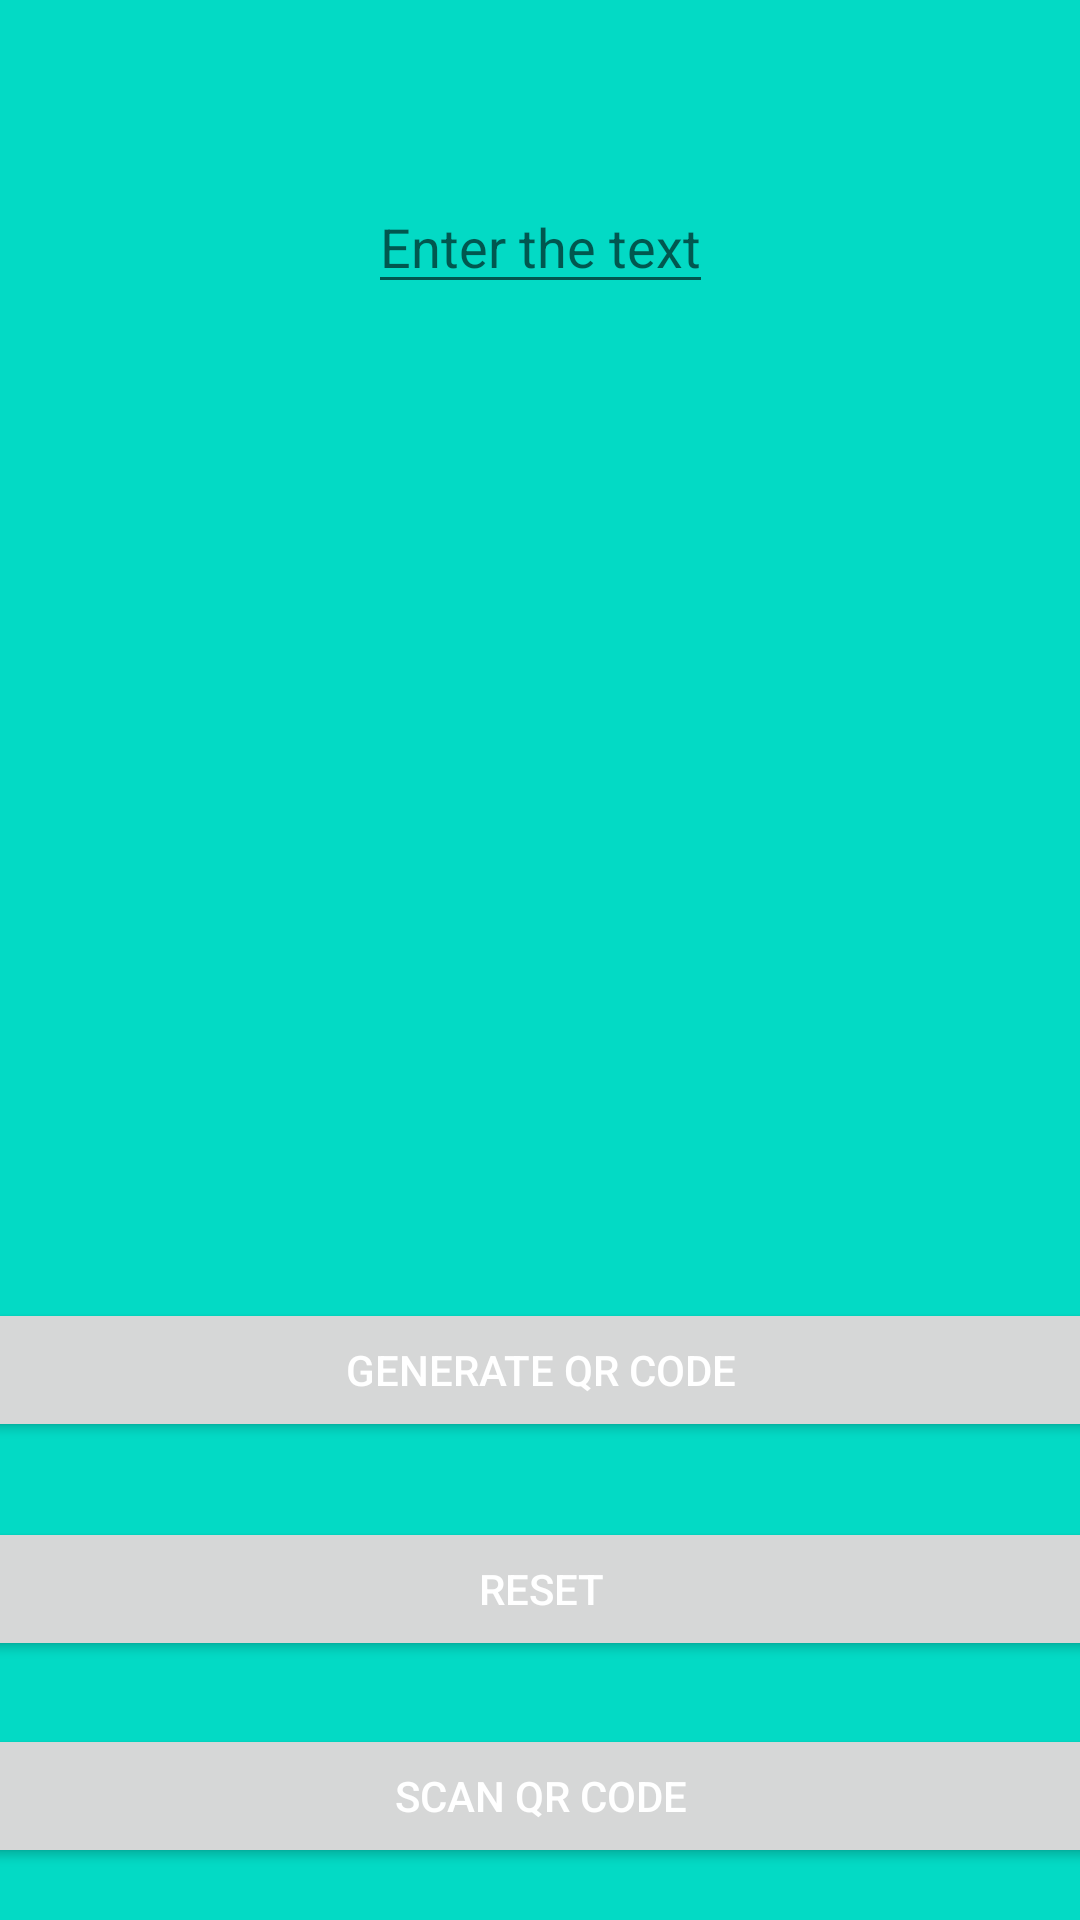

Reconstruct the res/layout file that produces this screen, plus the resources it refers to.
<!-- AndroidManifest.xml: application theme Theme.QRCodeGeneratorScanner -->
<!-- res/layout/activity_main.xml -->
<?xml version="1.0" encoding="utf-8"?>
<androidx.constraintlayout.widget.ConstraintLayout xmlns:android="http://schemas.android.com/apk/res/android"
    xmlns:app="http://schemas.android.com/apk/res-auto"
    xmlns:tools="http://schemas.android.com/tools"
    android:layout_width="match_parent"
    android:layout_height="match_parent"
    android:background="@color/teal_200"
    tools:context=".MainActivity">

    <Button
        android:id="@+id/btnGenerate"
        android:layout_width="379dp"
        android:layout_height="wrap_content"
        android:text="@string/generate"
        android:textColor="@color/white"
        app:layout_constraintBottom_toBottomOf="parent"
        app:layout_constraintEnd_toEndOf="parent"
        app:layout_constraintStart_toStartOf="parent"
        app:layout_constraintTop_toTopOf="parent"
        app:layout_constraintVertical_bias="0.731"
        tools:ignore="TextContrastCheck,TextContrastCheck" />

    <Button
        android:id="@+id/btnReset"
        android:layout_width="379dp"
        android:layout_height="wrap_content"
        android:text="RESET"
        android:textColor="@color/white"
        app:layout_constraintBottom_toBottomOf="parent"
        app:layout_constraintEnd_toEndOf="parent"
        app:layout_constraintStart_toStartOf="parent"
        app:layout_constraintTop_toTopOf="parent"
        app:layout_constraintVertical_bias="0.854"
        tools:ignore="TextContrastCheck,TextContrastCheck" />

    <Button
        android:id="@+id/btnScan"
        android:layout_width="379dp"
        android:layout_height="wrap_content"
        android:text="SCAN QR CODE"
        android:textColor="@color/white"
        app:layout_constraintBottom_toBottomOf="parent"
        app:layout_constraintEnd_toEndOf="parent"
        app:layout_constraintStart_toStartOf="parent"
        app:layout_constraintTop_toTopOf="parent"
        app:layout_constraintVertical_bias="0.971"
        tools:ignore="TextContrastCheck,TextContrastCheck" />

    <ImageView
        android:id="@+id/qrimage"
        android:layout_width="411dp"
        android:layout_height="wrap_content"
        android:layout_marginStart="16dp"
        android:layout_marginEnd="16dp"
        android:contentDescription="@string/todo"
        app:layout_constraintBottom_toBottomOf="parent"
        app:layout_constraintEnd_toEndOf="parent"
        app:layout_constraintStart_toStartOf="parent"
        app:layout_constraintTop_toTopOf="parent"
        app:layout_constraintVertical_bias="0.328"
        tools:ignore="ImageContrastCheck"
        tools:srcCompat="@tools:sample/avatars" />

    <EditText
        android:id="@+id/editText"
        android:layout_width="wrap_content"
        android:layout_height="wrap_content"
        android:layout_marginTop="60dp"
        android:gravity="center"
        android:hint="Enter the text"
        app:layout_constraintBottom_toTopOf="@+id/qrimage"
        app:layout_constraintEnd_toEndOf="parent"
        app:layout_constraintStart_toStartOf="parent"
        app:layout_constraintTop_toTopOf="parent"
        app:layout_constraintVertical_bias="0.0" />

</androidx.constraintlayout.widget.ConstraintLayout>
<!-- resources referenced by this layout -->
<resources>
  <string name="generate">GENERATE QR CODE</string>
  <string name="todo">TODO</string>
  <style name="Theme.QRCodeGeneratorScanner" parent="Theme.MaterialComponents.DayNight.DarkActionBar">
          
          <item name="colorPrimary">@color/purple_500</item>
          <item name="colorPrimaryVariant">@color/purple_700</item>
          <item name="colorOnPrimary">@color/white</item>
          
          <item name="colorSecondary">@color/teal_200</item>
          <item name="colorSecondaryVariant">@color/teal_700</item>
          <item name="colorOnSecondary">@color/black</item>
          
          <item name="android:statusBarColor" tools:targetApi="l">?attr/colorPrimaryVariant</item>
          
      </style>
  <!-- not gathered from this repository: default colours our renderer supplied (Android Studio template values) -->
  <color name="purple_500">#FF6200EE</color>
  <color name="purple_700">#FF3700B3</color>
  <color name="teal_200">#FF03DAC5</color>
  <color name="teal_700">#FF018786</color>
  <color name="black">#FF000000</color>
  <color name="white">#FFFFFFFF</color>
</resources>
